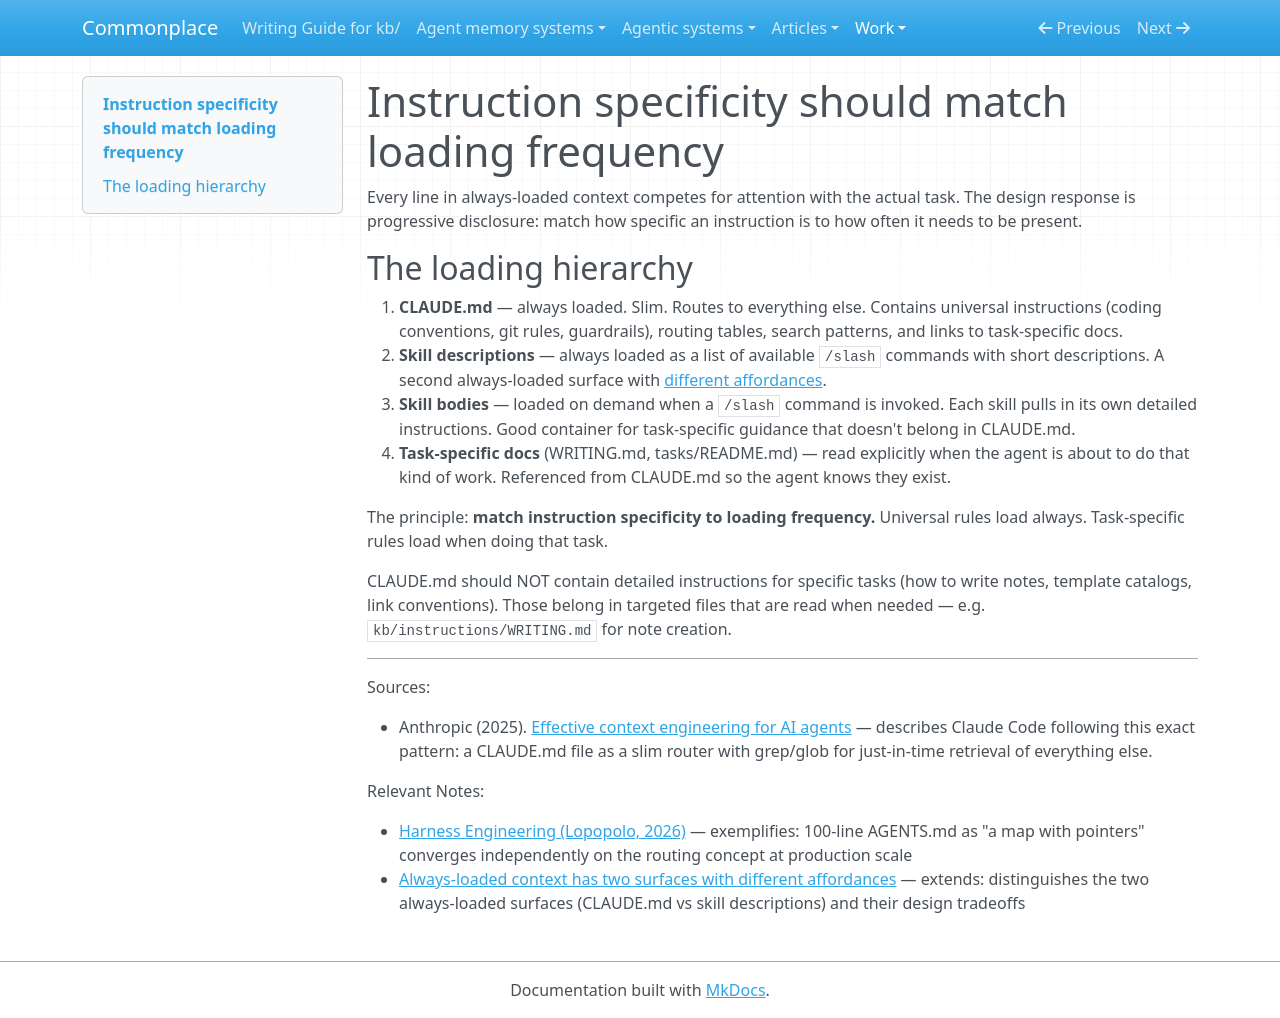

repository: zby/commonplace · page: work/error-catching/run-01/items/reach-A/index.html · generator: mkdocs

---
description: The loading hierarchy (CLAUDE.md → skill descriptions → skill bodies → task docs) should match instruction specificity to loading frequency — always-loaded context competes for attention every session
type: types/note.md
traits: [has-external-sources, title-as-claim]
tags: [architecture]
---

# Instruction specificity should match loading frequency

Every line in always-loaded context competes for attention with the actual task. The design response is progressive disclosure: match how specific an instruction is to how often it needs to be present.

## The loading hierarchy

1. **CLAUDE.md** — always loaded. Slim. Routes to everything else. Contains universal instructions (coding conventions, git rules, guardrails), routing tables, search patterns, and links to task-specific docs.
2. **Skill descriptions** — always loaded as a list of available `/slash` commands with short descriptions. A second always-loaded surface with [different affordances](../../../../notes/always-loaded-context-mechanisms-in-agent-harnesses.md).
3. **Skill bodies** — loaded on demand when a `/slash` command is invoked. Each skill pulls in its own detailed instructions. Good container for task-specific guidance that doesn't belong in CLAUDE.md.
4. **Task-specific docs** (WRITING.md, tasks/README.md) — read explicitly when the agent is about to do that kind of work. Referenced from CLAUDE.md so the agent knows they exist.

The principle: **match instruction specificity to loading frequency.** Universal rules load always. Task-specific rules load when doing that task.

CLAUDE.md should NOT contain detailed instructions for specific tasks (how to write notes, template catalogs, link conventions). Those belong in targeted files that are read when needed — e.g. `kb/instructions/WRITING.md` for note creation.

---

Sources:

- Anthropic (2025). [Effective context engineering for AI agents](https://www.anthropic.com/engineering/effective-context-engineering-for-ai-agents) — describes Claude Code following this exact pattern: a CLAUDE.md file as a slim router with grep/glob for just-in-time retrieval of everything else.

Relevant Notes:

- [Harness Engineering (Lopopolo, 2026)](https://openai.com/index/harness-engineering/) — exemplifies: 100-line AGENTS.md as "a map with pointers" converges independently on the routing concept at production scale
- [Always-loaded context has two surfaces with different affordances](../../../../notes/always-loaded-context-mechanisms-in-agent-harnesses.md) — extends: distinguishes the two always-loaded surfaces (CLAUDE.md vs skill descriptions) and their design tradeoffs
